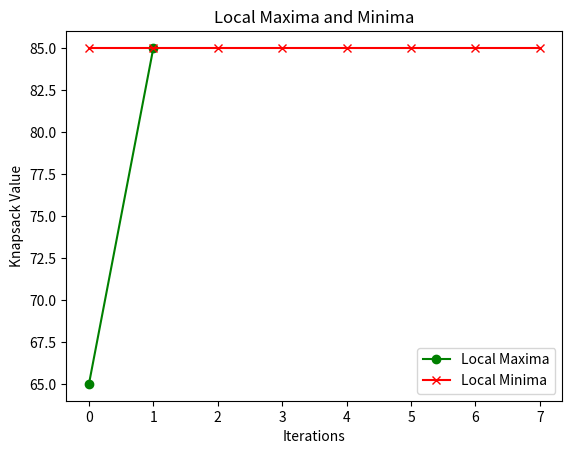

Write the Python code that produced this figure.
import numpy as np
import matplotlib.pyplot as plt

def knapsack_value(solution, values, weights, max_weight):
    total_value = 0
    total_weight = 0
    for i in range(len(solution)):
        if solution[i] == 1:
            total_value += values[i]
            total_weight += weights[i]
            if total_weight > max_weight:
                return 0
    return total_value

def generate_initial_solution(num_items):
    return np.random.randint(2, size=num_items)

def generate_neighbors(solution):
    neighbors = []
    for i in range(len(solution)):
        neighbor = solution.copy()
        neighbor[i] = 1 - neighbor[i]
        neighbors.append(neighbor)
    return neighbors

def hill_climbing_knapsack(values, weights, max_weight, max_iterations):
    current_solution = generate_initial_solution(len(values))
    current_value = knapsack_value(current_solution, values, weights, max_weight)
    global_max_value = current_value
    global_max_solution = current_solution.copy()
    global_min_value = float('inf')
    local_maxima = []
    local_minima = []

    for _ in range(max_iterations):
        neighbors = generate_neighbors(current_solution)
        best_neighbor_value = -1
        best_neighbor_solution = None

        for neighbor in neighbors:
            neighbor_value = knapsack_value(neighbor, values, weights, max_weight)
            if neighbor_value > best_neighbor_value:
                best_neighbor_value = neighbor_value
                best_neighbor_solution = neighbor

        if best_neighbor_value == 0:
            break

        if best_neighbor_value > current_value:
            current_solution = best_neighbor_solution
            current_value = best_neighbor_value
            if current_value > global_max_value:
                global_max_value = current_value
                global_max_solution = current_solution.copy()
            local_maxima.append(current_value)
        else:
            local_minima.append(current_value)

    return global_max_solution, global_max_value, local_maxima, local_minima


values = [10, 20, 15, 25, 30]
weights = [2, 5, 7, 3, 1]
max_weight = 15
max_iterations = 10
best_solution, best_value, local_maxima, local_minima = hill_climbing_knapsack(values, weights, max_weight, max_iterations)
print("Best Solution:", best_solution)
print("Best Value:", best_value)
plt.plot(local_maxima, label='Local Maxima', marker='o', color='g')
plt.plot(local_minima, label='Local Minima', marker='x', color='r')
plt.xlabel('Iterations')
plt.ylabel('Knapsack Value')
plt.title('Local Maxima and Minima')
plt.legend()
plt.show()
